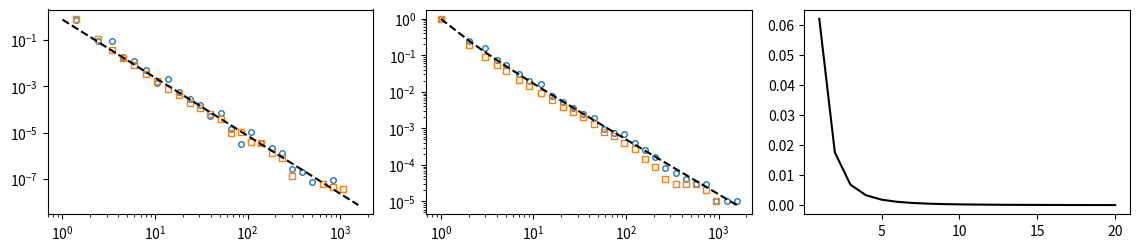

Python code for this plot:
""" Sample from a discrete power law """
# Import necessary libraries
import numpy as np 
from scipy.special import zeta 

def draw_discrete(xmin, alpha, N):
    x = np.zeros(N, dtype=np.int64)
    for n in range(N):
        x2 = xmin 
        Z0 = zeta(alpha, xmin)
        P = zeta(alpha, x2) / Z0
        r = np.random.random() 
        # First determine the range of x
        while P >= 1-r:
            x1 = x2 
            x2 = 2*x1 
            P = zeta(alpha, x2) / Z0
        # Then pinpoint the solution by binary search    
        dx = abs(x2 - x1)
        while dx >= 1:
            P1 = zeta(alpha, x1) / Z0 
            P2 = zeta(alpha, x2) / Z0 
            if (P1+P2)/2 > 1-r:
                x1 = (x1+x2) / 2
            else:
                x2 = (x1+x2) / 2
            dx = abs(x2 - x1)
        x[n] = np.int64(x1)
    return x

def draw_discrete_approx(xmin, alpha, N):
    # x = ((xmin-0.5)**(1-alpha) + np.random.random()/C)**(1/(1-alpha))
    x = (xmin - 0.5)*(1-np.random.random(N))**(-1/(alpha-1)) + 0.5 
    return np.floor(x)

# @numba.jit(nopython=True, cache=True)
# def nb_sample_powlaw_discrete(alpha, C, xmin=1):
#     """ Generate discrete sample from the (truncated) powerlaw distribution
#         with normalization C (see https://www.jstor.org/stable/pdf/25662336.pdf)
#     """
#     _xmin = xmin - 0.5 
#     _sample = (_xmin**(1-alpha) + np.random.random()/C)**(1/(1-alpha))
#     _sample = np.floor(_sample)
#     return np.int64(_sample)


if __name__ == "__main__":
    np.random.seed(42)
    l0 = 1.
    alpha = 2.5

    N = 100000
    # ell = np.zeros(N, dtype=np.int64)
    # for n in range(N):
        # ell[n] = draw_discrete_approx(l0, alpha, N)
    ell_min = 1
    ell = draw_discrete(ell_min, alpha, N)
    ell_approx = draw_discrete_approx(ell_min, alpha, N)
    # Plot
    import matplotlib.pyplot as plt 
    # x = [5, 6, 7, 8, 9, 10, 15, 20, 50, 100, 1000, np.max(ell)]
    x = np.logspace(np.log10(ell_min), np.log10(np.max(ell)), 30).astype(int)
    x = np.unique(x)
    PDF, _ = np.histogram(ell, bins=x, density=True)
    PDF_approx, _ = np.histogram(ell_approx, bins=x, density=True)
    CDF = np.zeros(len(x))
    CDF_approx = np.zeros(len(x))
    # Compute CDF immediately
    for i, x_ in enumerate(x):
        CDF[i] = np.sum(ell>=x_) / N 
        CDF_approx[i] = np.sum(ell_approx>=x_) / N
    # Compute error
    xmin = np.linspace(1, 20, num=20)
    error = 1 - ((xmin+0.5)/(xmin-0.5))**(1-alpha) - xmin**(-alpha)/zeta(alpha,xmin)
    # Initialize figure
    fig, axes = plt.subplots(1,3, figsize=(11.5, 3.5/4*3), tight_layout=True)
    # Plot empirical and true distribution
    # PDF
    xax = 10**(np.convolve(np.log10(x), np.ones(2, dtype=int), mode='valid')/2)
    axes[0].loglog(xax, PDF, marker='o', linestyle='none', markersize=4, mfc='none')
    axes[0].loglog(xax, PDF_approx, marker='s', linestyle='none', markersize=4, mfc='none')
    axes[0].loglog(x, x**(-alpha)/zeta(alpha,ell_min), color='k', linestyle='--')
    # CDF
    axes[1].loglog(x, CDF, marker='o', linestyle='none', markersize=4, mfc='none')
    axes[1].loglog(x, CDF_approx, marker='s', linestyle='none', markersize=4, mfc='none')
    axes[1].loglog(x, zeta(alpha,x)/zeta(alpha,ell_min), color='k', linestyle='--')
    # Plot error
    axes[2].plot(xmin, error, color='k')
    plt.show()